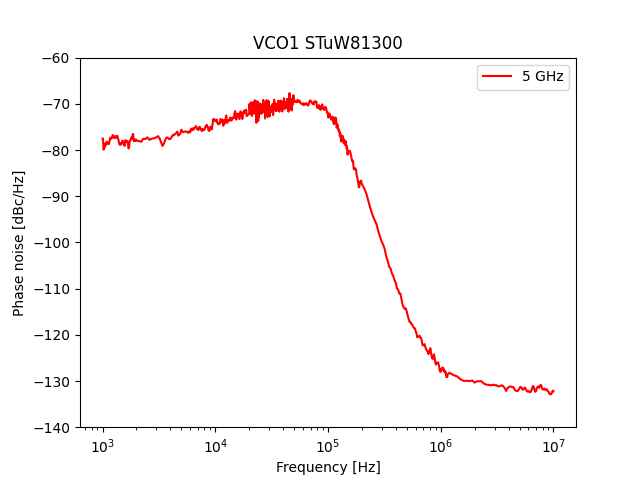

Data behind this chart, as committed beside it:
10000000, -132.17620000000002
9900000, -131.9
9800000, -132.5
9700000, -131.7
9600000, -132.6
9500000, -132.8
9400000, -133
9300000, -132.8
9200000, -132.8
9100000, -133
9000000, -132.2
8900000, -132
8800000, -132.6
8700000, -131.9
8600000, -131.4
8500000, -132
8400000, -132.2
8300000, -131.8
8200000, -131.4
8100000, -131.7
8000000, -132.1
7900000, -131.8
7800000, -131.5
7700000, -131.3
7600000, -130
7500000, -131.2
7400000, -131.8
7300000, -131.3
7200000, -131
7100000, -131.2
7000000, -131.8
6900000, -132
6800000, -132.7
6700000, -132.3
6600000, -130.9
6500000, -130.8
6400000, -131.5
6300000, -131.8
6200000, -132.5
6100000, -132.7
6000000, -132.2
5900000, -132
5800000, -132.3
5700000, -132.6
5600000, -131.6
5500000, -131.2
5400000, -131.5
5300000, -131.9
5200000, -132.2
5100000, -131.3
5000000, -130.9
4900000, -131.5
4800000, -132.1
4700000, -132.2
4600000, -132.1
4500000, -132
4400000, -132.1
4300000, -131.1
4200000, -130.7
4100000, -132.2
4000000, -130.9
... 2,326 more rows
